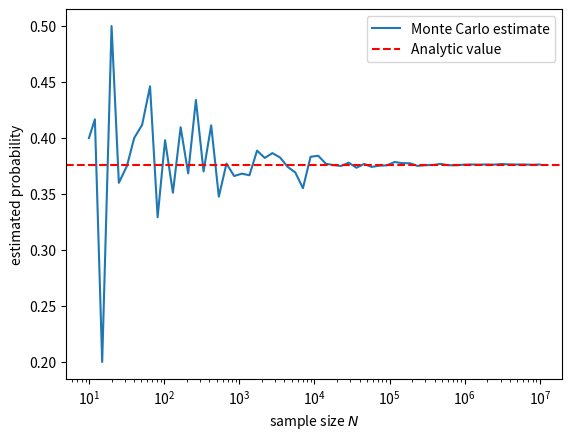

This chart was generated by the following Python code:
import numpy as np
import matplotlib.pyplot as plt
rng = np.random.default_rng(seed=5)

def mc_estimate(n):
    X = rng.random(n)
    Y = rng.random(n)
    Z = rng.random(n)

    sum = np.sum((np.square(X) + np.square(Y) < Z) & (np.square(Z) > X * Y))

    return sum / n

x = np.geomspace(10, 10**7, 60).astype(int)
y = np.array([mc_estimate(n) for n in x])
analytic = 23 * np.pi / 192

fig, ax = plt.subplots()
ax.plot(x, y, label="Monte Carlo estimate")
ax.axhline(analytic, color="red", linestyle="--",  label="Analytic value")
ax.set_xscale("log")
ax.set_xlabel("sample size $N$")
ax.set_ylabel("estimated probability")
ax.legend()

fig.savefig("problem_6.png", dpi=200, bbox_inches="tight")
plt.show()
